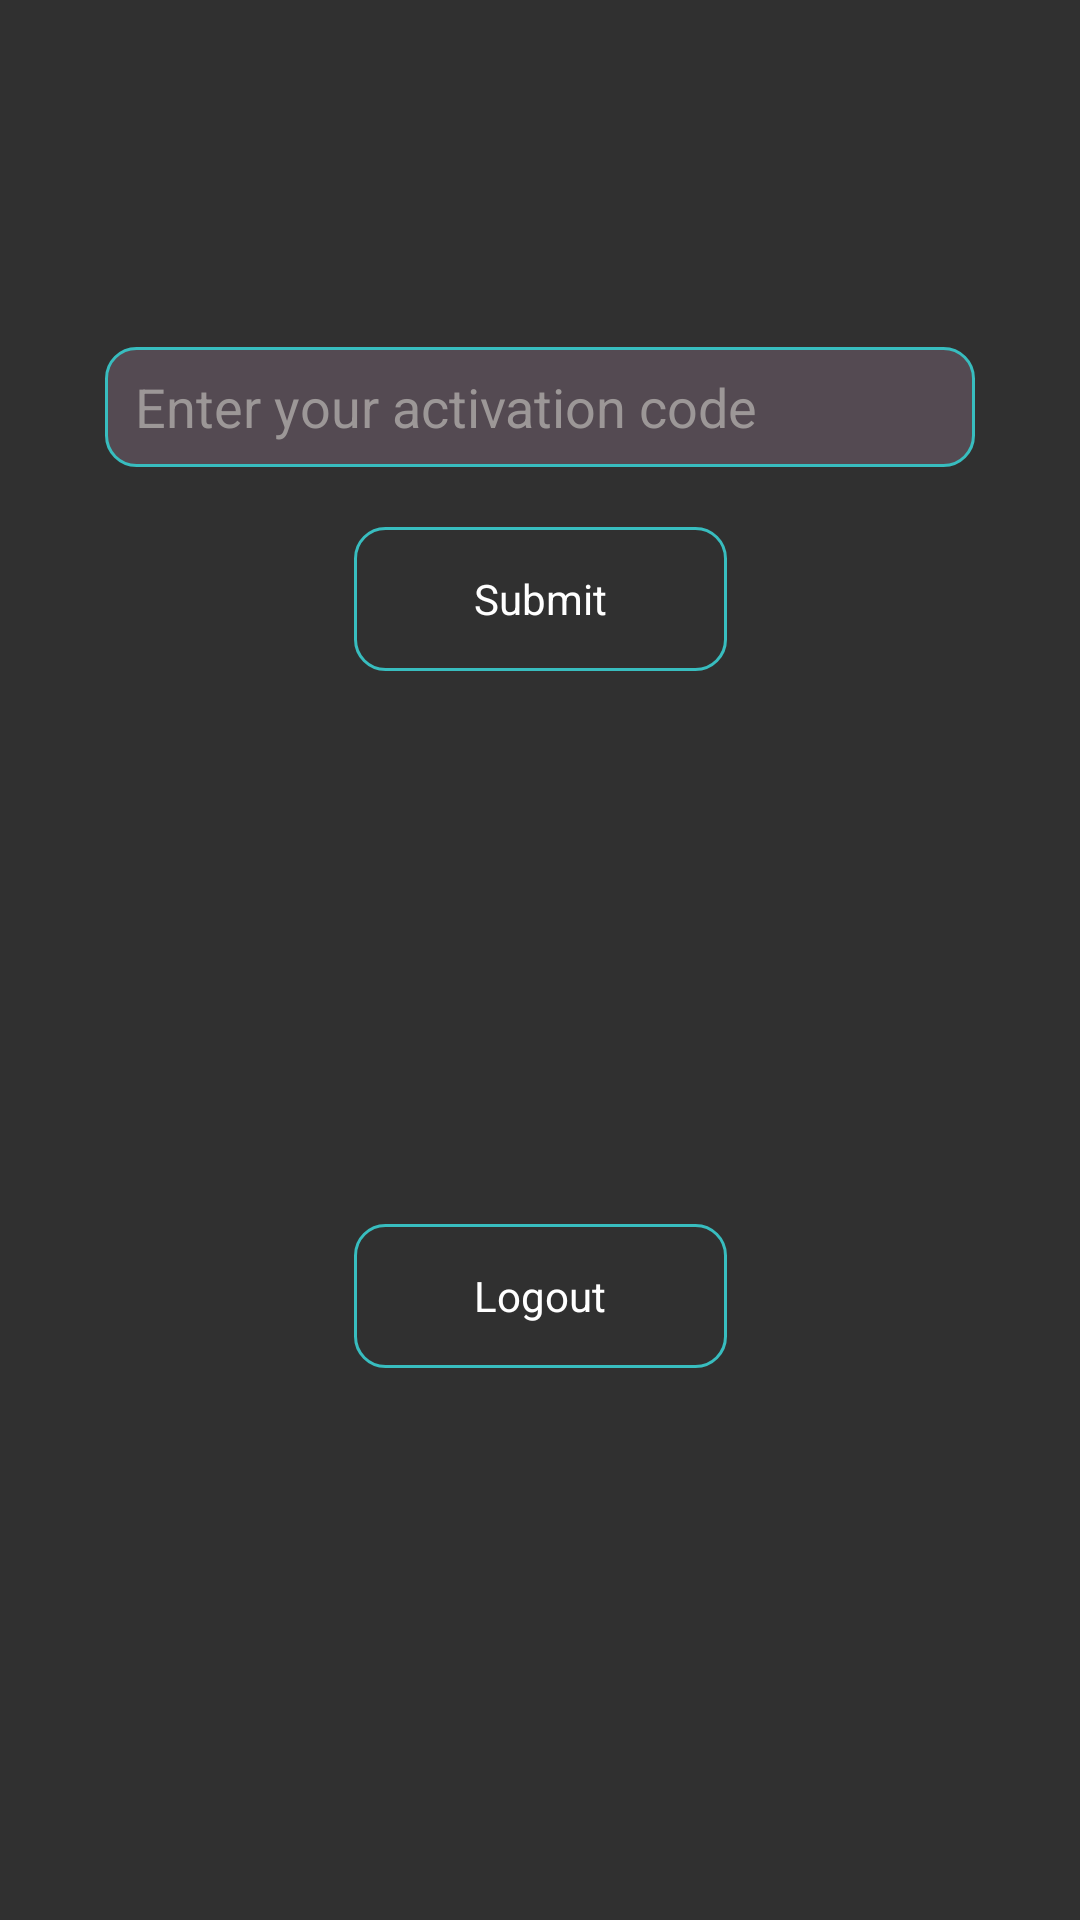

Produce the Android XML layout that renders to this screen, including the resource entries it uses.
<!-- AndroidManifest.xml: application theme Theme.Tevibox -->
<!-- res/layout/dialog_activate_subscription.xml -->
<?xml version="1.0" encoding="utf-8"?>
<layout xmlns:android="http://schemas.android.com/apk/res/android"
    xmlns:app="http://schemas.android.com/apk/res-auto"
    xmlns:tools="http://schemas.android.com/tools">

    <androidx.constraintlayout.widget.ConstraintLayout
        style="@style/Wide"
        tools:context=".presentation.screen.MainActivity">

        <TextView
            android:id="@+id/titleTextView"
            style="@style/Wrap.Width0dp"
            android:layout_margin="30dp"
            android:focusable="false"
            android:textAppearance="@style/BoldTextAppearance"
            app:layout_constraintEnd_toEndOf="parent"
            app:layout_constraintStart_toStartOf="parent"
            app:layout_constraintTop_toTopOf="parent"
            tools:text="Subscription isn't active!" />

        <TextView
            android:id="@+id/messageTextView"
            style="@style/Wrap.Width0dp"
            android:layout_margin="30dp"
            android:focusable="false"
            app:layout_constraintEnd_toEndOf="parent"
            app:layout_constraintStart_toStartOf="parent"
            app:layout_constraintTop_toBottomOf="@+id/titleTextView"
            tools:text="Activate your subscription. Enter activation code:" />

        <EditText
            android:id="@+id/activationCodeEditText"
            style="@style/Wrap.Width0dp"
            android:layout_height="40dp"
            android:layout_marginStart="5dp"
            android:layout_marginTop="15dp"
            android:layout_marginEnd="5dp"
            android:layout_marginBottom="30dp"
            android:hint="@string/my_account_enter_your_activation_code"
            android:textColorHint="@color/edit_text_hint_color"
            app:layout_constraintEnd_toEndOf="@+id/messageTextView"
            app:layout_constraintStart_toStartOf="@+id/messageTextView"
            app:layout_constraintTop_toBottomOf="@+id/messageTextView"
            tools:ignore="Autofill" />

        <TextView
            android:id="@+id/errorTextView"
            style="@style/Wrap.Width0dp"
            android:layout_margin="30dp"
            android:focusable="false"
            android:gravity="center"
            android:textColor="@color/red_color"
            android:visibility="gone"
            app:layout_constraintEnd_toEndOf="parent"
            app:layout_constraintStart_toStartOf="parent"
            app:layout_constraintTop_toBottomOf="@+id/activationCodeEditText"
            tools:text="Error activating subscription:"
            tools:visibility="visible" />

        <Button
            android:id="@+id/submitButton"
            style="@style/Wrap"
            android:layout_marginTop="20dp"
            android:paddingStart="40dp"
            android:paddingEnd="40dp"
            android:text="@string/submit"
            android:visibility="visible"
            app:layout_constraintEnd_toEndOf="parent"
            app:layout_constraintStart_toStartOf="parent"
            app:layout_constraintTop_toBottomOf="@+id/errorTextView" />

        <com.google.android.material.progressindicator.CircularProgressIndicator
            android:id="@+id/submitButtonProgress"
            style="@style/Wrap"
            android:indeterminate="true"
            android:visibility="gone"
            app:layout_constraintBottom_toBottomOf="@+id/submitButton"
            app:layout_constraintEnd_toEndOf="@+id/submitButton"
            app:layout_constraintStart_toStartOf="@+id/submitButton"
            app:layout_constraintTop_toTopOf="@+id/submitButton"
            tools:visibility="visible" />

        <Button
            android:id="@+id/logoutButton"
            style="@style/Wrap.Width0dp"
            android:layout_marginTop="20dp"
            android:layout_marginBottom="20dp"
            android:text="@string/logout"
            android:visibility="visible"
            app:layout_constraintBottom_toBottomOf="parent"
            app:layout_constraintEnd_toEndOf="@+id/submitButton"
            app:layout_constraintStart_toStartOf="@+id/submitButton"
            app:layout_constraintTop_toBottomOf="@+id/submitButton" />

    </androidx.constraintlayout.widget.ConstraintLayout>

</layout>
<!-- resources referenced by this layout -->
<resources>
  <color name="edit_text_hint_color">#9C9797</color>
  <color name="red_color">#E70000</color>
  <string name="logout">Logout</string>
  <string name="my_account_enter_your_activation_code">Enter your activation code</string>
  <string name="submit">Submit</string>
  <style name="BoldTextAppearance" parent="BaseTextAppearance">
          <item name="android:textSize">16sp</item>
          <item name="android:textStyle">bold</item>
      </style>
  <style name="Wide" tools:ignore="UnusedResources">
          <item name="android:layout_width">match_parent</item>
          <item name="android:layout_height">wrap_content</item>
      </style>
  <style name="Wrap" tools:ignore="UnusedResources">
          <item name="android:layout_width">wrap_content</item>
          <item name="android:layout_height">wrap_content</item>
      </style>
  <style name="Wrap.Width0dp">
          <item name="android:layout_width">0dp</item>
          <item name="android:layout_height">wrap_content</item>
      </style>
  <style name="BaseTextAppearance">
          <item name="android:textColor">@color/white</item>
          <item name="android:textSize">13sp</item>
      </style>
  <color name="black">#FF000000</color>
  <color name="border_color">#38BDBF</color>
  <color name="purple_700">#FF3700B3</color>
  <color name="teal_200">#FF03DAC5</color>
  <style name="BaseEditText" parent="@android:style/Widget.EditText">
          <item name="android:background">@drawable/selector_edit_text</item>
          <item name="android:textColorHint">@color/white</item>
          <item name="android:paddingLeft">10dp</item>
          <item name="android:singleLine">true</item>
      </style>
  <style name="BaseButton" parent="Widget.AppCompat.Button">
          <item name="android:textAllCaps">false</item>
          <item name="android:background">@drawable/selector_button</item>
      </style>
  <color name="white">#FFFFFFFF</color>
  <!-- drawable selector_edit_text (drawable) -->
  <?xml version="1.0" encoding="utf-8"?>
  <selector xmlns:android="http://schemas.android.com/apk/res/android">
      <item android:drawable="@drawable/shape_round_rect_for_focused_edit_text" android:state_focused="true" />
      <item android:drawable="@drawable/shape_round_rect_for_unfocused_edit_text" android:state_focused="false" />
  </selector>
  <!-- drawable shape_round_rect_for_focused_edit_text (drawable) -->
  <?xml version="1.0" encoding="utf-8"?>
  <shape xmlns:android="http://schemas.android.com/apk/res/android"
      android:shape="rectangle">
      <stroke
          android:width="1dp"
          android:color="@color/border_color" />
      <corners android:radius="10dp" />
  </shape>
  <!-- drawable shape_round_rect_for_unfocused_edit_text (drawable) -->
  <?xml version="1.0" encoding="utf-8"?>
  <shape xmlns:android="http://schemas.android.com/apk/res/android"
      android:shape="rectangle">
      <solid android:color="#544a52" />
      <stroke
          android:width="1dp"
          android:color="@color/border_color" />
      <corners android:radius="10dp" />
  </shape>
  <!-- drawable shape_round_rect_for_pressed_button (drawable) -->
  <?xml version="1.0" encoding="utf-8"?>
  <shape xmlns:android="http://schemas.android.com/apk/res/android"
      android:shape="rectangle">
      <solid android:color="@color/border_color"/>
      <stroke
          android:width="1dp"
          android:color="@color/border_color" />
      <corners android:radius="10dp" />
  </shape>
  <!-- drawable shape_round_rect_for_focused_button (drawable) -->
  <?xml version="1.0" encoding="utf-8"?>
  <shape xmlns:android="http://schemas.android.com/apk/res/android"
      android:shape="rectangle">
      <solid android:color="#AA3A3A3A" />
      <stroke
          android:width="1dp"
          android:color="@color/border_color" />
      <corners android:radius="10dp" />
  </shape>
</resources>
